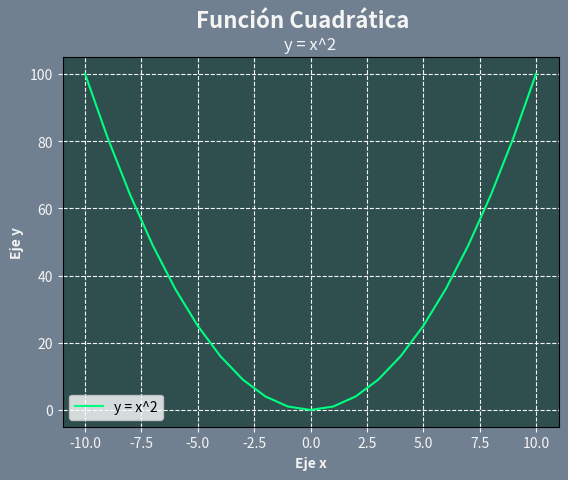

The matplotlib source for this figure:
# Matplotlib [Python]
# Ejercicios de práctica

# Autor: Inove Coding School
# Version: 2.0

# IMPORTANTE: NO borrar los comentarios
# que aparecen en verde con el hashtag "#"

# Ejercicios de matplotlib
import numpy as np
import matplotlib.pyplot as plt


if __name__ == '__main__':
    print("Bienvenidos a otra clase de Inove con Python")
    print("Line Plot")

    # NOTA: aproveche los ejemplos de "line_plot" de clase

    # Alumnos: Se desea graficar los valores de "x" e "y" en un gráfico de línea

    # Función que se desea graficar:
    # y = x**2

    x = list(range(-10, 11, 1))

    # Bucle que completa y calcula todos los valores de "y"
    y = []
    for i in x:
        y.append(i**2)

    # Crear una "figura" y crear un "ax" con add_subplot
    # Graficar el "line plot" de "y" en función de "x"

    # Colocar la leyenda y el label con el nombre de la función
    # Darle color a la línea a su elección

    # Crear acá su gráfico

    fig = plt.figure(facecolor='slategray')
    fig.suptitle('Función Cuadrática', c='whitesmoke', fontsize=16, fontweight='bold')
    ax = fig.add_subplot()
    ax.plot(x, y, color='springgreen', label='y = x^2')
    ax.tick_params(axis='x', colors='whitesmoke')
    ax.tick_params(axis='y', colors='whitesmoke')
    ax.set_title('y = x^2', c='whitesmoke')
    ax.set_xlabel('Eje x', c='whitesmoke', fontweight='bold')
    ax.set_ylabel('Eje y', c='whitesmoke', fontweight='bold')
    ax.set_facecolor('darkslategray')
    ax.grid(ls='dashed', c='whitesmoke')
    ax.legend()
    plt.show()

    print("terminamos")